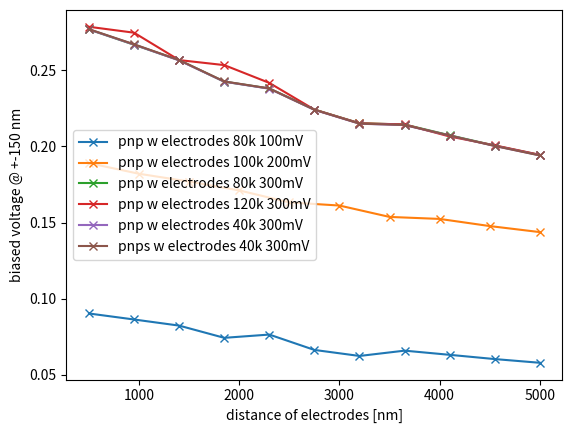
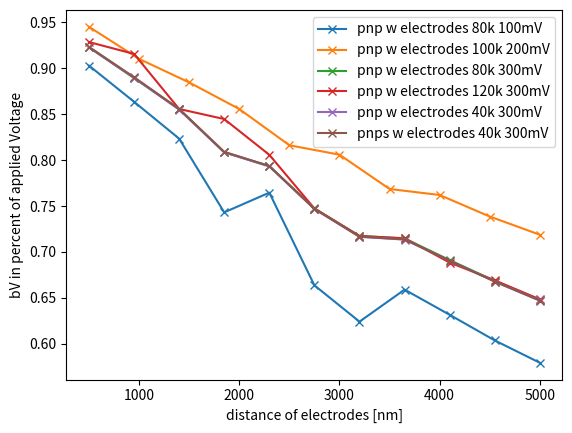
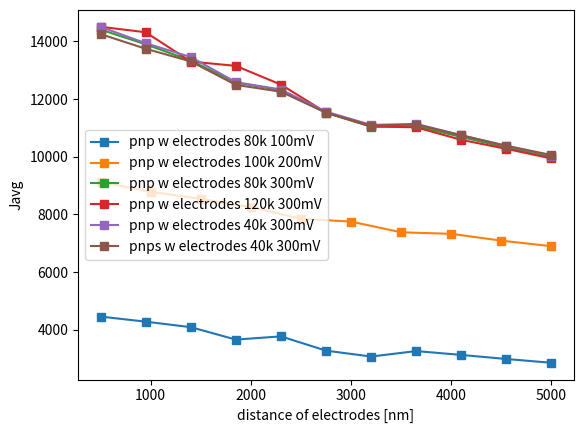

Reproduce these figures in Python, in order.
import matplotlib.pyplot as plt
import numpy as np

# The parameters are according to Fig S2b

slabel = ["N",
          "hmin",
          "distance of electrodes [nm]",
          "biased voltage @ +-150 nm",
          ]

N_hmin_Rz_Javg_pnp_200bmV = [[99138, 8.855334845344043e-12, 2.5000000000000004e-07, 9125.0094077958], [95697, 1.488875970977545e-11, 5.000000000000001e-07, 8784.570949824007], [96365, 1.488875970977545e-11, 7.5e-07, 8537.471046716411], [87878, 2.2149131655735147e-11, 1.0000000000000002e-06, 8253.437795042697], [93431, 2.2110517788806754e-11, 1.2499999999999999e-06, 7847.33182431304], [95454, 1.6040213900490875e-11, 1.5e-06, 7751.3220187479665], [99710, 1.4888759709721926e-11, 1.7500000000000002e-06, 7379.873466278756], [88350, 1.6040213900490875e-11, 2e-06, 7327.144779882778], [91209, 1.6040213900490875e-11, 2.25e-06, 7090.999197934296], [95048, 1.6040213900490875e-11, 2.5e-06, 6897.519472905111]]
filestr = '2015-06-25_12h31.json'

N_hmin_Rz_bV_rzv_pnp_200bmV = [[99138, 8.855334845344043e-12, 2.5000000000000004e-07, 0.18905156293152403, 1.5000000000000002e-07], [95697, 1.488875970977545e-11, 5.000000000000001e-07, 0.18206189506422477, 1.5000000000000002e-07], [96365, 1.488875970977545e-11, 7.5e-07, 0.17693008186660544, 1.5000000000000002e-07], [87878, 2.2149131655735147e-11, 1.0000000000000002e-06, 0.17113627719177854, 1.5000000000000002e-07], [93431, 2.2110517788806754e-11, 1.2499999999999999e-06, 0.16324043018775308, 1.5000000000000002e-07], [95454, 1.6040213900490875e-11, 1.5e-06, 0.16119148188312638, 1.5000000000000002e-07], [99710, 1.4888759709721926e-11, 1.7500000000000002e-06, 0.15371907014774855, 1.5000000000000002e-07], [88350, 1.6040213900490875e-11, 2e-06, 0.15240563822042513, 1.5000000000000002e-07], [91209, 1.6040213900490875e-11, 2.25e-06, 0.14771318256176363, 1.5000000000000002e-07], [95048, 1.6040213900490875e-11, 2.5e-06, 0.14374845364633726, 1.5000000000000002e-07]]
filestr = '2015-06-25_12h31.json'

N_hmin_Rz_Javg_pnp_300bmV = [[71331, 2.0230848885008857e-11, 2.5000000000000004e-07, 14405.775145053138], [75271, 1.8174227399141578e-11, 4.7500000000000006e-07, 13897.776071683076], [67935, 2.266257618208641e-11, 7.000000000000001e-07, 13330.970512420434], [78765, 1.915761695169014e-11, 9.250000000000001e-07, 12568.939737882498], [77289, 2.0203106670265997e-11, 1.15e-06, 12308.363330891436], [74903, 1.518976093305987e-11, 1.375e-06, 11520.362118755053], [76111, 2.1397831920132284e-11, 1.6000000000000004e-06, 11040.094142502472], [76781, 1.518976093305987e-11, 1.8250000000000003e-06, 11055.90397226459], [64151, 2.4029311418211266e-11, 2.0500000000000003e-06, 10685.543175591705], [64875, 2.4029311418211266e-11, 2.2750000000000002e-06, 10316.842348299298], [66385, 2.4029311418211266e-11, 2.5e-06, 9983.670404742836]]
filestr = '2015-06-26_12h13.json'

N_hmin_Rz_bV_rzv_pnp_300bmV = [[71331, 2.0230848885008857e-11, 2.5000000000000004e-07, 0.2768593076103677, 1.5000000000000002e-07], [75271, 1.8174227399141578e-11, 4.7500000000000006e-07, 0.26681574479779974, 1.5000000000000002e-07], [67935, 2.266257618208641e-11, 7.000000000000001e-07, 0.25667744182537366, 1.5000000000000002e-07], [78765, 1.915761695169014e-11, 9.250000000000001e-07, 0.24257369451862165, 1.5000000000000002e-07], [77289, 2.0203106670265997e-11, 1.15e-06, 0.23806789961260355, 1.5000000000000002e-07], [74903, 1.518976093305987e-11, 1.375e-06, 0.22422709963017831, 1.5000000000000002e-07], [76111, 2.1397831920132284e-11, 1.6000000000000004e-06, 0.21524062902380076, 1.5000000000000002e-07], [76781, 1.518976093305987e-11, 1.8250000000000003e-06, 0.21441219955536475, 1.5000000000000002e-07], [64151, 2.4029311418211266e-11, 2.0500000000000003e-06, 0.20732634978190495, 1.5000000000000002e-07], [64875, 2.4029311418211266e-11, 2.2750000000000002e-06, 0.20055971539409781, 1.5000000000000002e-07], [66385, 2.4029311418211266e-11, 2.5e-06, 0.19439703383562784, 1.5000000000000002e-07]]
filestr = '2015-06-26_12h13.json'

N_hmin_Rz_Javg_pnp_100bmV = [[61139, 2.2607671170539688e-11, 2.5000000000000004e-07, 4458.176089412759], [69037, 2.023084888492844e-11, 4.7500000000000006e-07, 4282.601595096601], [64993, 1.518976093305987e-11, 7.000000000000001e-07, 4091.57819188933], [69739, 2.023084888492844e-11, 9.250000000000001e-07, 3660.848078720077], [70539, 2.1397831920160176e-11, 1.15e-06, 3772.70117447781], [65063, 2.2649524279772168e-11, 1.375e-06, 3277.8359554281815], [65925, 2.2649524279772168e-11, 1.6000000000000004e-06, 3073.079422438228], [68265, 2.2649524279772168e-11, 1.8250000000000003e-06, 3262.955880152805], [79321, 2.1376402415250786e-11, 2.0500000000000003e-06, 3129.3646023302304], [79969, 2.1376402415250786e-11, 2.2750000000000002e-06, 2988.301857105921], [65505, 2.4029311418211266e-11, 2.5e-06, 2857.116545654686]]
filestr = '2015-06-26_12h57.json'

N_hmin_Rz_bV_rzv_pnp_100bmV = [[61139, 2.2607671170539688e-11, 2.5000000000000004e-07, 0.090299851889925065, 1.5000000000000002e-07], [69037, 2.023084888492844e-11, 4.7500000000000006e-07, 0.086359369530902494, 1.5000000000000002e-07], [64993, 1.518976093305987e-11, 7.000000000000001e-07, 0.082342451970478445, 1.5000000000000002e-07], [69739, 2.023084888492844e-11, 9.250000000000001e-07, 0.074312271974463731, 1.5000000000000002e-07], [70539, 2.1397831920160176e-11, 1.15e-06, 0.076458402111593299, 1.5000000000000002e-07], [65063, 2.2649524279772168e-11, 1.375e-06, 0.066364705058975293, 1.5000000000000002e-07], [65925, 2.2649524279772168e-11, 1.6000000000000004e-06, 0.062409902178691704, 1.5000000000000002e-07], [68265, 2.2649524279772168e-11, 1.8250000000000003e-06, 0.065895603054503746, 1.5000000000000002e-07], [79321, 2.1376402415250786e-11, 2.0500000000000003e-06, 0.06315378246533758, 1.5000000000000002e-07], [79969, 2.1376402415250786e-11, 2.2750000000000002e-06, 0.0603634113111087, 1.5000000000000002e-07], [65505, 2.4029311418211266e-11, 2.5e-06, 0.057928342698581707, 1.5000000000000002e-07]]
filestr = '2015-06-26_12h57.json'

N_hmin_Rz_Javg_pnp_300bmV_120k = [[102335, 1.1324762285112855e-11, 2.5000000000000004e-07, 14504.029685208588], [107549, 1.0698914933283909e-11, 4.7500000000000006e-07, 14314.462188542326], [92643, 1.1331287365045255e-11, 7.000000000000001e-07, 13299.052042346522], [110894, 1.1331287365045255e-11, 9.250000000000001e-07, 13149.090750653759], [106943, 1.2014654989645395e-11, 1.15e-06, 12498.959564186192], [102973, 1.201342503044487e-11, 1.375e-06, 11533.081574926531], [104438, 1.201342503044487e-11, 1.6000000000000004e-06, 11051.250393636472], [103701, 1.1331287945845025e-11, 1.8250000000000003e-06, 11018.574708993521], [110857, 1.1331287945845025e-11, 2.0500000000000003e-06, 10584.942748146479], [111405, 1.1331287945845025e-11, 2.2750000000000002e-06, 10272.428092626797], [112657, 1.1331287945845025e-11, 2.5e-06, 9939.561606918502]]
filestr = '2015-06-26_13h48.json'

N_hmin_Rz_bV_rzv_pnp_300bmV_120k = [[102335, 1.1324762285112855e-11, 2.5000000000000004e-07, 0.27859280884344334, 1.5000000000000002e-07], [107549, 1.0698914933283909e-11, 4.7500000000000006e-07, 0.2747070149266635, 1.5000000000000002e-07], [92643, 1.1331287365045255e-11, 7.000000000000001e-07, 0.25672184271431281, 1.5000000000000002e-07], [110894, 1.1331287365045255e-11, 9.250000000000001e-07, 0.25342868477056457, 1.5000000000000002e-07], [106943, 1.2014654989645395e-11, 1.15e-06, 0.24173996284643431, 1.5000000000000002e-07], [102973, 1.201342503044487e-11, 1.375e-06, 0.22419568820650726, 1.5000000000000002e-07], [104438, 1.201342503044487e-11, 1.6000000000000004e-06, 0.21520992007426035, 1.5000000000000002e-07], [103701, 1.1331287945845025e-11, 1.8250000000000003e-06, 0.21447266976747914, 1.5000000000000002e-07], [110857, 1.1331287945845025e-11, 2.0500000000000003e-06, 0.20653820586360069, 1.5000000000000002e-07], [111405, 1.1331287945845025e-11, 2.2750000000000002e-06, 0.20072068079207284, 1.5000000000000002e-07], [112657, 1.1331287945845025e-11, 2.5e-06, 0.19450351091248871, 1.5000000000000002e-07]]
filestr = '2015-06-26_13h48.json'

N_hmin_Rz_Javg_pnp_300bmV_40k = [[34209, 7.650164248055631e-11, 2.5000000000000004e-07, 14501.001424507876], [35665, 6.894973051600119e-11, 4.7500000000000006e-07, 13935.028970495232], [37179, 5.1005650020079295e-11, 7.000000000000001e-07, 13454.861663184489], [38259, 7.663046931022851e-11, 9.250000000000001e-07, 12585.077103441396], [38927, 8.081242697802631e-11, 1.15e-06, 12328.819514480187], [39753, 7.66304693102555e-11, 1.375e-06, 11561.465689834546], [36455, 8.354192383616643e-11, 1.6000000000000004e-06, 11102.397090621405], [37551, 8.354192204286813e-11, 1.8250000000000003e-06, 11138.67695323236], [38197, 8.357295800520699e-11, 2.0500000000000003e-06, 10746.347706330384], [39191, 8.348206876968968e-11, 2.2750000000000002e-06, 10372.802324476415], [38549, 8.315824118148803e-11, 2.5e-06, 10041.1339094519]]
filestr = '2015-06-26_14h45.json'

N_hmin_Rz_bV_rzv_pnp_300bmV_40k = [[34209, 7.650164248055631e-11, 2.5000000000000004e-07, 0.27683307326622369, 1.5000000000000002e-07], [35665, 6.894973051600119e-11, 4.7500000000000006e-07, 0.26689835815092711, 1.5000000000000002e-07], [37179, 5.1005650020079295e-11, 7.000000000000001e-07, 0.25650857373941993, 1.5000000000000002e-07], [38259, 7.663046931022851e-11, 9.250000000000001e-07, 0.24254019739120883, 1.5000000000000002e-07], [38927, 8.081242697802631e-11, 1.15e-06, 0.23793086844106948, 1.5000000000000002e-07], [39753, 7.66304693102555e-11, 1.375e-06, 0.22402449968665566, 1.5000000000000002e-07], [36455, 8.354192383616643e-11, 1.6000000000000004e-06, 0.21494469281630826, 1.5000000000000002e-07], [37551, 8.354192204286813e-11, 1.8250000000000003e-06, 0.21403374102998368, 1.5000000000000002e-07], [38197, 8.357295800520699e-11, 2.0500000000000003e-06, 0.20715128636530253, 1.5000000000000002e-07], [39191, 8.348206876968968e-11, 2.2750000000000002e-06, 0.20032875528069072, 1.5000000000000002e-07], [38549, 8.315824118148803e-11, 2.5e-06, 0.19414844682769677, 1.5000000000000002e-07]]
filestr = '2015-06-26_14h45.json'

N_hmin_Rz_Javg_pnps_300bmV_40k = [[34211, 7.650164248055631e-11, 2.5000000000000004e-07, 14250.10236545602], [35777, 6.894973051600119e-11, 4.7500000000000006e-07, 13742.510916541567], [37189, 4.805370213623322e-11, 7.000000000000001e-07, 13303.518331402574], [38245, 7.663046931022851e-11, 9.250000000000001e-07, 12490.736393813939], [38933, 8.081242697802631e-11, 1.15e-06, 12252.692876363584], [39771, 7.66304693102555e-11, 1.375e-06, 11526.645271623407], [36485, 8.354192383616643e-11, 1.6000000000000004e-06, 11079.970761503622], [37649, 8.354192204286813e-11, 1.8250000000000003e-06, 11115.75540854358], [38189, 8.357295800520699e-11, 2.0500000000000003e-06, 10742.25203836698], [39259, 8.348206876968968e-11, 2.2750000000000002e-06, 10378.744016255081], [38591, 8.315824118148803e-11, 2.5e-06, 10057.17067790051]]
filestr = '2015-06-26_16h23.json'

N_hmin_Rz_bV_rzv_pnps_300bmV_40k = [[34211, 7.650164248055631e-11, 2.5000000000000004e-07, 0.27702321192674034, 1.5000000000000002e-07], [35777, 6.894973051600119e-11, 4.7500000000000006e-07, 0.26711259269712134, 1.5000000000000002e-07], [37189, 4.805370213623322e-11, 7.000000000000001e-07, 0.25673226469638705, 1.5000000000000002e-07], [38245, 7.663046931022851e-11, 9.250000000000001e-07, 0.24271829067495759, 1.5000000000000002e-07], [38933, 8.081242697802631e-11, 1.15e-06, 0.23809676095862925, 1.5000000000000002e-07], [39771, 7.66304693102555e-11, 1.375e-06, 0.22411791334945869, 1.5000000000000002e-07], [36485, 8.354192383616643e-11, 1.6000000000000004e-06, 0.21501620163359428, 1.5000000000000002e-07], [37649, 8.354192204286813e-11, 1.8250000000000003e-06, 0.21410824014068058, 1.5000000000000002e-07], [38189, 8.357295800520699e-11, 2.0500000000000003e-06, 0.20717363038108555, 1.5000000000000002e-07], [39259, 8.348206876968968e-11, 2.2750000000000002e-06, 0.20031792428469844, 1.5000000000000002e-07], [38591, 8.315824118148803e-11, 2.5e-06, 0.19409339489049268, 1.5000000000000002e-07]]
filestr = '2015-06-26_16h23.json'



qoilist = [
    N_hmin_Rz_bV_rzv_pnp_100bmV,
    N_hmin_Rz_bV_rzv_pnp_200bmV,
    N_hmin_Rz_bV_rzv_pnp_300bmV,
    N_hmin_Rz_bV_rzv_pnp_300bmV_120k,
    N_hmin_Rz_bV_rzv_pnp_300bmV_40k,
    N_hmin_Rz_bV_rzv_pnps_300bmV_40k,
]
    
qoilist2 = [
    N_hmin_Rz_Javg_pnp_100bmV,
    N_hmin_Rz_Javg_pnp_200bmV,
    N_hmin_Rz_Javg_pnp_300bmV,
    N_hmin_Rz_Javg_pnp_300bmV_120k,
    N_hmin_Rz_Javg_pnp_300bmV_40k,
    N_hmin_Rz_Javg_pnps_300bmV_40k,
]

aV=[0.1, 0.2, 0.3, 0.3, 0.3, 0.3]

sleg = [
    "pnp w electrodes 80k 100mV",
    "pnp w electrodes 100k 200mV",
    "pnp w electrodes 80k 300mV",
    "pnp w electrodes 120k 300mV",
    "pnp w electrodes 40k 300mV",
    "pnps w electrodes 40k 300mV",
]

sinfo = {
    "bulkcon_debye": [
        400.0, 
        4.894861258082847e-10
    ], 
    "comptime": 1664.2164430618286, 
    "datetime": "2015-06-26 12:54:58.232099", 
    "geo_name": "W_2D_geo", 
    "rzvm": -1.5000000000000002e-07, 
    "solvers": [
        "PNP"
    ],
}


for i in range(len(qoilist)):
    qoi = qoilist[i]
    N=[]
    hmin=[]
    distz=[]
    bV=[]
    
    for j in range(len(qoi)):
        N.append(qoi[j][0])
        hmin.append(qoi[j][1])
        distz.append(qoi[j][2]*2*1e9)
        bV.append(qoi[j][3])

    plt.figure(1)
    plt.plot(distz, bV, 'x-', label=sleg[i] )
    plt.xlabel(slabel[2])
    plt.ylabel(slabel[3])
    legend = plt.legend() #loc='lower right')

for i in range(len(qoilist)):
    qoi = qoilist[i]
    N=[]
    hmin=[]
    distz=[]
    bV=[]
    
    for j in range(len(qoi)):
        N.append(qoi[j][0])
        hmin.append(qoi[j][1])
        distz.append(qoi[j][2]*2*1e9)
        bV.append(qoi[j][3]/float(aV[i]))

    plt.figure(2)
    plt.plot(distz, bV, 'x-', label=sleg[i] )
    plt.xlabel(slabel[2])
    plt.ylabel("bV in percent of applied Voltage")
    legend = plt.legend() #loc='lower right')


for i in range(len(qoilist2)):
    qoi = qoilist2[i]
    distz=[]
    J=[]

    for j in range(len(qoi)):
        distz.append(qoi[j][2]*2*1e9)
        J.append(qoi[j][3])

    plt.figure(3)
    plt.plot(distz, J, 's-', label=sleg[i] )
    plt.xlabel(slabel[2])
    plt.ylabel("Javg")
    legend = plt.legend() #loc='upper left')
    
plt.show()
